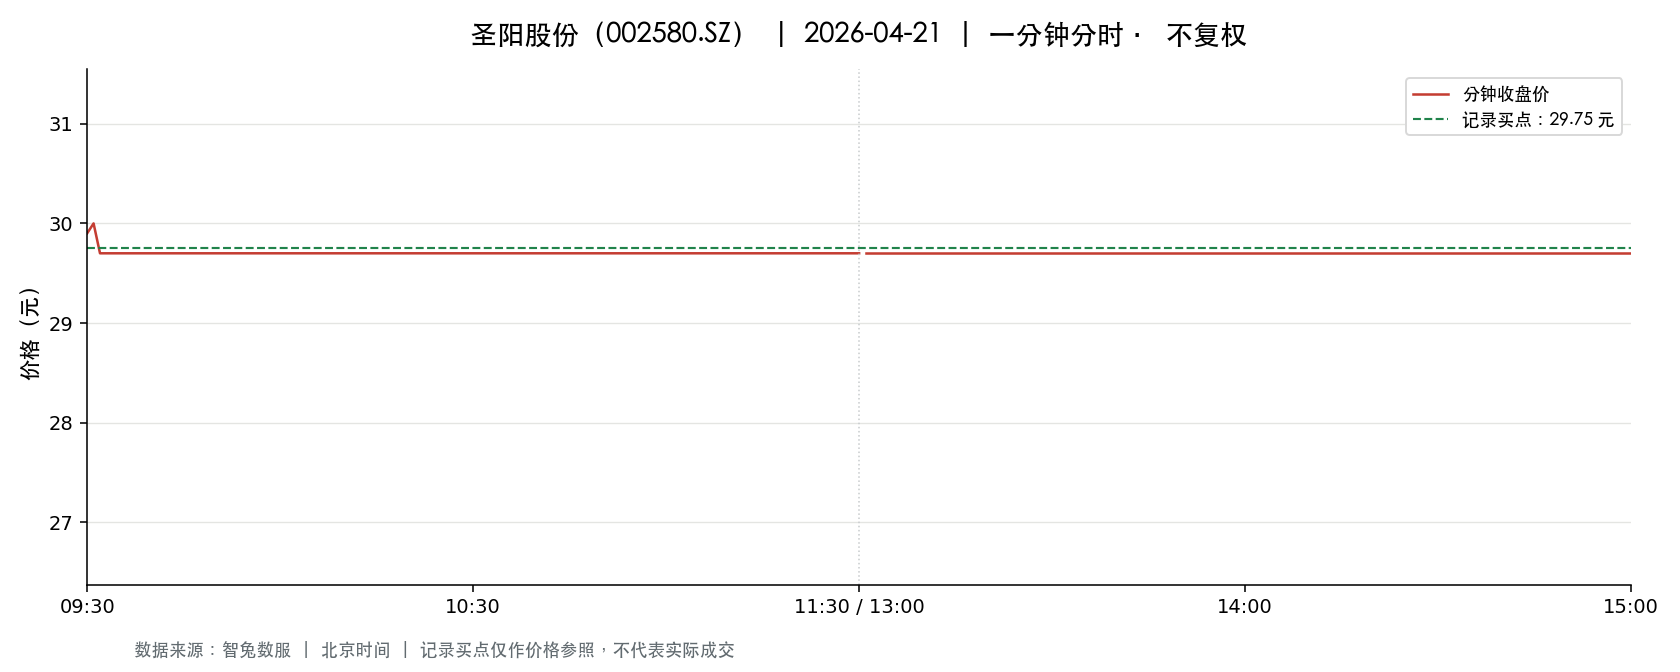

Data behind this chart, as committed beside it:
t, o, h, l, c, v, a, pc, sf
2026-04-21 09:30:00, 29.9, 29.9, 29.9, 29.9, 94610, 282884617, 33.0, 0.0
2026-04-21 09:31:00, 31.0, 31.19, 30.0, 30.0, 103469, 313692979, 29.9, 0.0
2026-04-21 09:32:00, 30.0, 30.0, 29.7, 29.7, 124628, 372100781, 30.0, 0.0
2026-04-21 09:33:00, 29.7, 29.7, 29.7, 29.7, 9031, 26822070, 29.7, 0.0
2026-04-21 09:34:00, 29.7, 29.7, 29.7, 29.7, 4854, 14416380, 29.7, 0.0
2026-04-21 09:35:00, 29.7, 29.7, 29.7, 29.7, 3571, 10605870, 29.7, 0.0
2026-04-21 09:36:00, 29.7, 29.7, 29.7, 29.7, 2542, 7549740, 29.7, 0.0
2026-04-21 09:37:00, 29.7, 29.7, 29.7, 29.7, 1812, 5381640, 29.7, 0.0
2026-04-21 09:38:00, 29.7, 29.7, 29.7, 29.7, 2157, 6406290, 29.7, 0.0
2026-04-21 09:39:00, 29.7, 29.7, 29.7, 29.7, 1529, 4541130, 29.7, 0.0
2026-04-21 09:40:00, 29.7, 29.7, 29.7, 29.7, 1672, 4965840, 29.7, 0.0
2026-04-21 09:41:00, 29.7, 29.7, 29.7, 29.7, 1418, 4211460, 29.7, 0.0
2026-04-21 09:42:00, 29.7, 29.7, 29.7, 29.7, 1016, 3017520, 29.7, 0.0
2026-04-21 09:43:00, 29.7, 29.7, 29.7, 29.7, 1147, 3406590, 29.7, 0.0
2026-04-21 09:44:00, 29.7, 29.7, 29.7, 29.7, 1715, 5093550, 29.7, 0.0
2026-04-21 09:45:00, 29.7, 29.7, 29.7, 29.7, 2106, 6254820, 29.7, 0.0
2026-04-21 09:46:00, 29.7, 29.7, 29.7, 29.7, 943.0, 2800710, 29.7, 0.0
2026-04-21 09:47:00, 29.7, 29.7, 29.7, 29.7, 859.0, 2551230, 29.7, 0.0
2026-04-21 09:48:00, 29.7, 29.7, 29.7, 29.7, 1595, 4737150, 29.7, 0.0
2026-04-21 09:49:00, 29.7, 29.7, 29.7, 29.7, 961.0, 2854170, 29.7, 0.0
2026-04-21 09:50:00, 29.7, 29.7, 29.7, 29.7, 766.0, 2275020, 29.7, 0.0
2026-04-21 09:51:00, 29.7, 29.7, 29.7, 29.7, 671.0, 1992870, 29.7, 0.0
2026-04-21 09:52:00, 29.7, 29.7, 29.7, 29.7, 697.0, 2070090, 29.7, 0.0
2026-04-21 09:53:00, 29.7, 29.7, 29.7, 29.7, 825.0, 2450250, 29.7, 0.0
2026-04-21 09:54:00, 29.7, 29.7, 29.7, 29.7, 1183, 3513510, 29.7, 0.0
2026-04-21 09:55:00, 29.7, 29.7, 29.7, 29.7, 569.0, 1689930, 29.7, 0.0
2026-04-21 09:56:00, 29.7, 29.7, 29.7, 29.7, 503.0, 1493910, 29.7, 0.0
2026-04-21 09:57:00, 29.7, 29.7, 29.7, 29.7, 575.0, 1707750, 29.7, 0.0
2026-04-21 09:58:00, 29.7, 29.7, 29.7, 29.7, 570.0, 1692900, 29.7, 0.0
2026-04-21 09:59:00, 29.7, 29.7, 29.7, 29.7, 500.0, 1485000, 29.7, 0.0
2026-04-21 10:00:00, 29.7, 29.7, 29.7, 29.7, 424.0, 1259280, 29.7, 0.0
2026-04-21 10:01:00, 29.7, 29.7, 29.7, 29.7, 422.0, 1253340, 29.7, 0.0
2026-04-21 10:02:00, 29.7, 29.7, 29.7, 29.7, 428.0, 1271160, 29.7, 0.0
2026-04-21 10:03:00, 29.7, 29.7, 29.7, 29.7, 426.0, 1265220, 29.7, 0.0
2026-04-21 10:04:00, 29.7, 29.7, 29.7, 29.7, 513.0, 1523610, 29.7, 0.0
2026-04-21 10:05:00, 29.7, 29.7, 29.7, 29.7, 516.0, 1532520, 29.7, 0.0
2026-04-21 10:06:00, 29.7, 29.7, 29.7, 29.7, 287.0, 852390, 29.7, 0.0
2026-04-21 10:07:00, 29.7, 29.7, 29.7, 29.7, 235.0, 697950, 29.7, 0.0
2026-04-21 10:08:00, 29.7, 29.7, 29.7, 29.7, 292.0, 867240, 29.7, 0.0
2026-04-21 10:09:00, 29.7, 29.7, 29.7, 29.7, 310.0, 920700, 29.7, 0.0
2026-04-21 10:10:00, 29.7, 29.7, 29.7, 29.7, 253.0, 751410, 29.7, 0.0
2026-04-21 10:11:00, 29.7, 29.7, 29.7, 29.7, 154.0, 457380, 29.7, 0.0
2026-04-21 10:12:00, 29.7, 29.7, 29.7, 29.7, 244.0, 724680, 29.7, 0.0
2026-04-21 10:13:00, 29.7, 29.7, 29.7, 29.7, 128.0, 380160, 29.7, 0.0
2026-04-21 10:14:00, 29.7, 29.7, 29.7, 29.7, 169.0, 501930, 29.7, 0.0
2026-04-21 10:15:00, 29.7, 29.7, 29.7, 29.7, 256.0, 760320, 29.7, 0.0
2026-04-21 10:16:00, 29.7, 29.7, 29.7, 29.7, 241.0, 715770, 29.7, 0.0
2026-04-21 10:17:00, 29.7, 29.7, 29.7, 29.7, 285.0, 846450, 29.7, 0.0
2026-04-21 10:18:00, 29.7, 29.7, 29.7, 29.7, 130.0, 386100, 29.7, 0.0
2026-04-21 10:19:00, 29.7, 29.7, 29.7, 29.7, 272.0, 807840, 29.7, 0.0
2026-04-21 10:20:00, 29.7, 29.7, 29.7, 29.7, 205.0, 608850, 29.7, 0.0
2026-04-21 10:21:00, 29.7, 29.7, 29.7, 29.7, 125.0, 371250, 29.7, 0.0
2026-04-21 10:22:00, 29.7, 29.7, 29.7, 29.7, 155.0, 460350, 29.7, 0.0
2026-04-21 10:23:00, 29.7, 29.7, 29.7, 29.7, 181.0, 537570, 29.7, 0.0
2026-04-21 10:24:00, 29.7, 29.7, 29.7, 29.7, 116.0, 344520, 29.7, 0.0
2026-04-21 10:25:00, 29.7, 29.7, 29.7, 29.7, 272.0, 807840, 29.7, 0.0
2026-04-21 10:26:00, 29.7, 29.7, 29.7, 29.7, 167.0, 495990, 29.7, 0.0
2026-04-21 10:27:00, 29.7, 29.7, 29.7, 29.7, 93.0, 276210, 29.7, 0.0
2026-04-21 10:28:00, 29.7, 29.7, 29.7, 29.7, 346.0, 1027620, 29.7, 0.0
2026-04-21 10:29:00, 29.7, 29.7, 29.7, 29.7, 105.0, 311850, 29.7, 0.0
... 181 more rows
